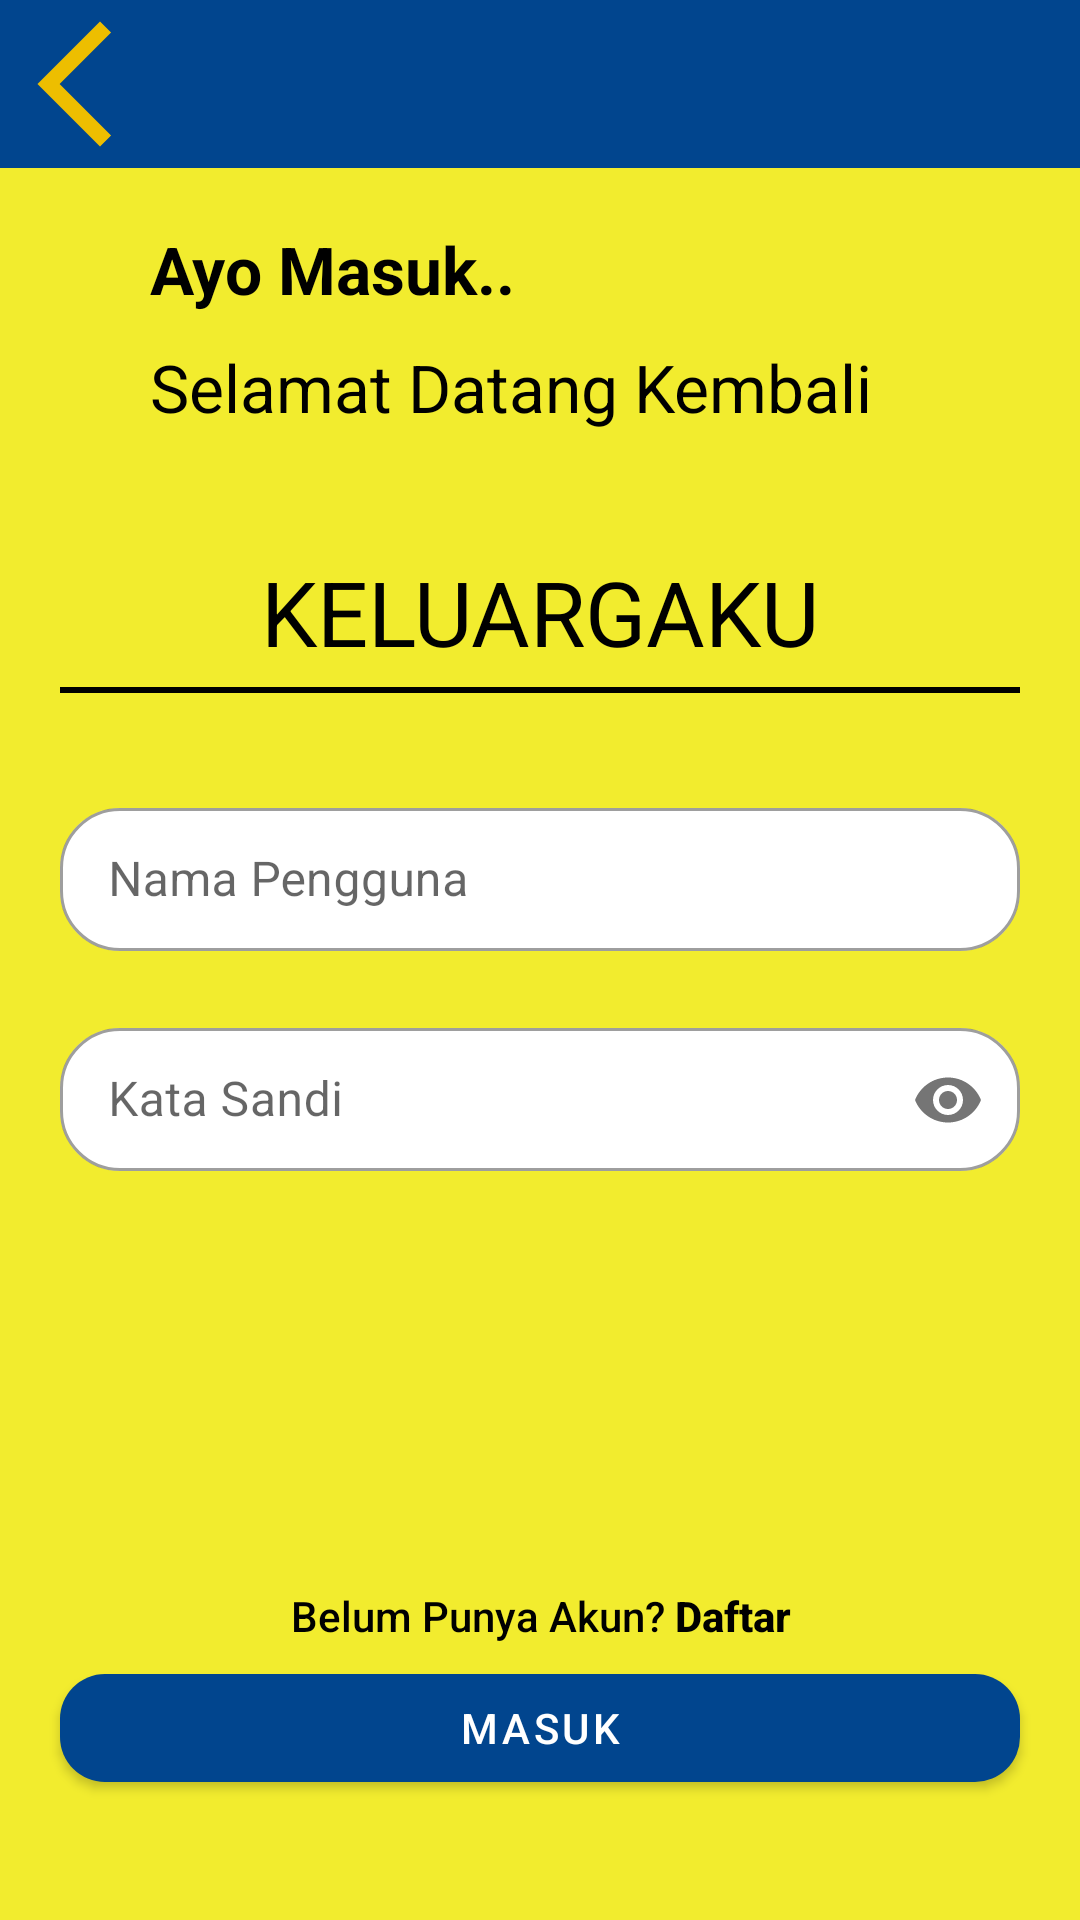

Write the Android layout XML for this screen, with the resource values it uses.
<!-- AndroidManifest.xml: application theme Theme.Wiss -->
<!-- res/layout/activity_login.xml -->
<?xml version="1.0" encoding="utf-8"?>
<androidx.constraintlayout.widget.ConstraintLayout xmlns:android="http://schemas.android.com/apk/res/android"
    xmlns:app="http://schemas.android.com/apk/res-auto"
    xmlns:tools="http://schemas.android.com/tools"
    android:layout_width="match_parent"
    android:layout_height="match_parent"
    android:background="@color/primary"
    tools:context=".ui.admin.login.LoginActivity">
    
    <View
        android:id="@+id/view_top"
        android:layout_width="match_parent"
        android:layout_height="?android:attr/actionBarSize"
        android:background="@color/primaryVariant"
        app:layout_constraintTop_toTopOf="parent"
        app:layout_constraintStart_toStartOf="parent"/>
    
    <ImageButton
        android:id="@+id/btnback_l"
        android:layout_width="50dp"
        android:layout_height="50dp"
        android:background="@android:color/transparent"
        android:src="@drawable/ic_baseline_arrow_back_ios_new_24"
        app:layout_constraintTop_toTopOf="@id/view_top"
        app:layout_constraintBottom_toBottomOf="@id/view_top"
        app:layout_constraintStart_toStartOf="parent"/>

    <LinearLayout
        android:id="@+id/layout_text"
        android:layout_width="match_parent"
        android:layout_height="wrap_content"
        android:orientation="vertical"
        app:layout_constraintTop_toTopOf="parent"
        app:layout_constraintBottom_toBottomOf="parent"
        app:layout_constraintVertical_bias="0.1">
        <TextView
            android:id="@+id/textView2"
            android:layout_width="match_parent"
            android:layout_height="wrap_content"
            android:layout_marginTop="20dp"
            android:layout_marginHorizontal="50dp"
            android:text="Ayo Masuk.."
            android:textColor="@color/black"
            android:textStyle="bold"
            android:textSize="22sp"/>
    
        <TextView
            android:id="@+id/textView3"
            android:layout_width="match_parent"
            android:layout_height="wrap_content"
            android:layout_marginTop="10dp"
            android:layout_marginHorizontal="50dp"
            android:text="Selamat Datang Kembali"
            android:textSize="22sp"
            android:textColor="@color/black"/>

    </LinearLayout>

    <TextView
        android:id="@+id/textView5"
        android:layout_width="wrap_content"
        android:layout_height="wrap_content"
        android:layout_marginTop="40dp"
        android:text="KELUARGAKU"
        android:textColor="@color/black"
        android:textSize="30sp"
        app:layout_constraintEnd_toEndOf="parent"
        app:layout_constraintStart_toStartOf="parent"
        app:layout_constraintTop_toBottomOf="@id/layout_text"/>
    
    <View
        android:layout_width="match_parent"
        android:layout_height="2dp"
        android:layout_marginTop="5dp"
        android:background="@color/black"
        android:layout_marginHorizontal="20dp"
        app:layout_constraintTop_toBottomOf="@id/textView5"/>
    
    <com.google.android.material.textfield.TextInputLayout
        android:id="@+id/layout_username"
        style="@style/Widget.MaterialComponents.TextInputLayout.OutlinedBox.Dense"
        android:layout_width="match_parent"
        android:layout_height="wrap_content"
        android:layout_marginTop="40dp"
        android:layout_marginHorizontal="20dp"
        android:hint="Nama Pengguna"
        app:boxCornerRadiusBottomEnd="20dp"
        app:boxCornerRadiusBottomStart="20dp"
        app:boxCornerRadiusTopEnd="20dp"
        app:boxCornerRadiusTopStart="20dp"
        app:boxBackgroundColor="@color/white"
        app:layout_constraintTop_toBottomOf="@id/textView5"
        app:errorEnabled="true">
        
        <com.google.android.material.textfield.TextInputEditText
            android:id="@+id/etUsername"
            android:layout_width="match_parent"
            android:layout_height="wrap_content"
            android:inputType="text"
            android:imeOptions="actionNext"/>
        
    </com.google.android.material.textfield.TextInputLayout>
    
    <com.google.android.material.textfield.TextInputLayout
        android:id="@+id/layout_password"
        style="@style/Widget.MaterialComponents.TextInputLayout.OutlinedBox.Dense"
        android:layout_width="match_parent"
        android:layout_height="wrap_content"
        android:layout_marginHorizontal="20dp"
        android:hint="Kata Sandi"
        app:passwordToggleEnabled="true"
        app:boxCornerRadiusBottomEnd="20dp"
        app:boxCornerRadiusBottomStart="20dp"
        app:boxCornerRadiusTopEnd="20dp"
        app:boxCornerRadiusTopStart="20dp"
        app:boxBackgroundColor="@color/white"
        app:layout_constraintTop_toBottomOf="@id/layout_username"
        app:errorEnabled="true">
        
        <com.google.android.material.textfield.TextInputEditText
            android:id="@+id/etPassword"
            android:layout_width="match_parent"
            android:layout_height="wrap_content"
            android:inputType="textPassword"
            android:imeOptions="actionDone"/>
    
    </com.google.android.material.textfield.TextInputLayout>

    <com.google.android.material.button.MaterialButton
        android:id="@+id/btnLogin"
        android:layout_width="match_parent"
        android:layout_height="wrap_content"
        android:layout_marginHorizontal="20dp"
        android:layout_marginBottom="40dp"
        android:text="Masuk"
        android:textColor="@color/white"
        app:cornerRadius="15dp"
        app:layout_constraintBottom_toBottomOf="parent" />
    
    <com.google.android.material.button.MaterialButton
        android:id="@+id/btnDaftar"
        android:layout_width="match_parent"
        android:layout_height="wrap_content"
        android:text="@string/register"
        android:textColor="@color/black"
        android:textAllCaps="false"
        android:gravity="bottom|center_horizontal"
        android:insetBottom="0dp"
        style="@style/Widget.AppCompat.Button.Borderless.Colored"
        app:layout_constraintBottom_toTopOf="@id/btnLogin"/>

    <ProgressBar
        android:id="@+id/loading"
        android:layout_width="match_parent"
        android:layout_height="wrap_content"
        android:layout_marginStart="16dp"
        app:layout_constraintStart_toStartOf="parent"
        tools:layout_editor_absoluteY="401dp"
        tools:ignore="MissingConstraints"
        android:foregroundGravity="center"
        android:visibility="gone"/>

</androidx.constraintlayout.widget.ConstraintLayout>
<!-- resources referenced by this layout -->
<resources>
  <color name="black">#FF000000</color>
  <color name="primary">#F2EC2E</color>
  <color name="primaryVariant">#01458E</color>
  <color name="white">#FFFFFFFF</color>
  <!-- drawable ic_baseline_arrow_back_ios_new_24 (drawable) -->
  <vector android:height="50dp" android:tint="#EDBE00"
      android:viewportHeight="24" android:viewportWidth="24"
      android:width="50dp" xmlns:android="http://schemas.android.com/apk/res/android">
      <path android:fillColor="@android:color/white" android:pathData="M17.77,3.77l-1.77,-1.77l-10,10l10,10l1.77,-1.77l-8.23,-8.23z"/>
  </vector>
  <string name="register">Belum Punya Akun? <b>Daftar</b></string>
  <style name="Theme.Wiss" parent="Theme.MaterialComponents.Light.NoActionBar">
          
          <item name="colorPrimary">@color/primaryVariant</item>
          <item name="colorPrimaryVariant">@color/purple_700</item>
          <item name="colorOnPrimary">@color/white</item>
          
          <item name="colorSecondary">@color/teal_200</item>
          <item name="colorSecondaryVariant">@color/teal_700</item>
          <item name="colorOnSecondary">@color/black</item>
          
          <item name="android:statusBarColor" tools:targetApi="l">?attr/colorPrimaryVariant</item>
          
      </style>
  <color name="purple_700">#FF3700B3</color>
  <color name="teal_200">#FF03DAC5</color>
  <color name="teal_700">#FF018786</color>
</resources>
